Image classification data set "dataset_bg_removed" (shrinidhi0811/leaflookalike-detector on GitHub). Class labels (10): alpinia galanga, azadirachta indica, basella alba, jasminum, mentha, murraya koenigii, nerium oleander, plectranthus amboinicus, syzygium jambos, trigonella foenum graecum.

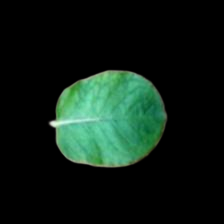
Label: mentha

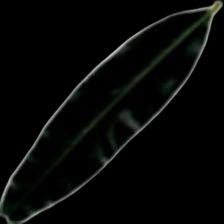
Label: syzygium jambos

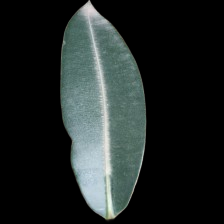
Label: alpinia galanga

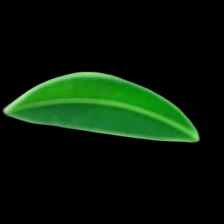
Label: nerium oleander

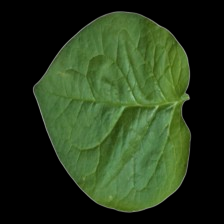
Label: basella alba

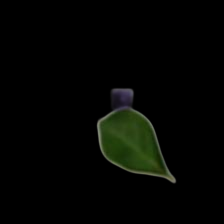
Label: murraya koenigii
